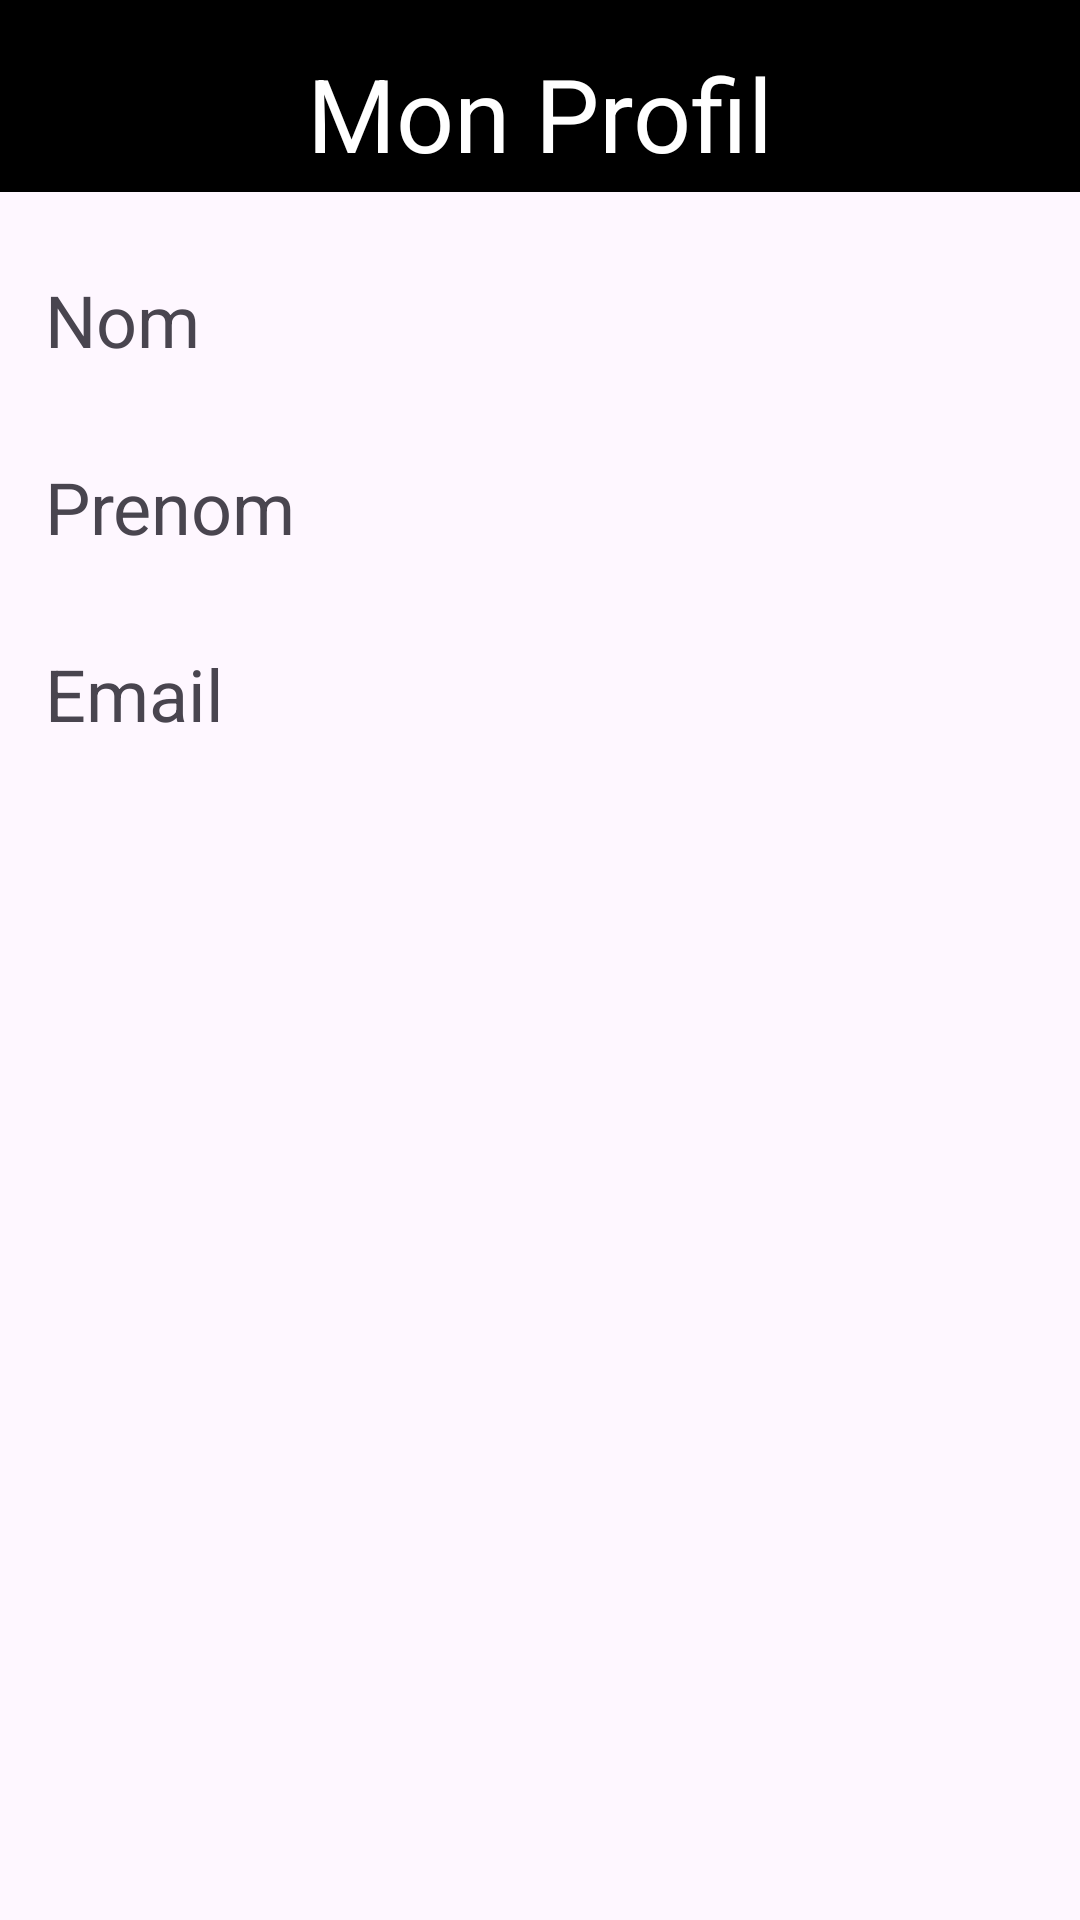

Here is an Android app screen rendered from its layout file. Give the layout XML and the strings, colors and styles it references.
<!-- AndroidManifest.xml: application theme Theme.Garage_mobile2 -->
<!-- res/layout/layout_fragment__profile.xml -->
<?xml version="1.0" encoding="utf-8"?>
<FrameLayout xmlns:android="http://schemas.android.com/apk/res/android"
    xmlns:tools="http://schemas.android.com/tools"
    android:layout_width="match_parent"
    android:layout_height="match_parent"
    android:layout_marginTop="0dp"
    tools:context=".Fragment_Profile">

    

    <include
        android:id="@+id/toolbar"
        layout="@layout/ma_toolbar"
        android:layout_width="match_parent"
        android:layout_height="wrap_content" />

    <LinearLayout
        android:layout_width="match_parent"
        android:layout_height="match_parent"
        android:layout_margin="15dp"
        android:orientation="vertical">

        <TextView
            android:id="@+id/profil"
            android:layout_width="match_parent"
            android:layout_height="wrap_content"
            android:text="@string/mon_profil"
            android:textAlignment="center"
            android:textColor="@color/white"
            android:textSize="34sp" />

        <TextView
            android:id="@+id/idNom"
            android:layout_width="match_parent"
            android:layout_height="wrap_content"
            android:layout_marginTop="30dp"
            android:drawableLeft="@drawable/ic_person50"
            android:text="Nom"
            android:textSize="24sp" />

        <TextView
            android:id="@+id/idPrenom"
            android:layout_width="match_parent"
            android:layout_height="wrap_content"
            android:layout_marginTop="30dp"
            android:drawableLeft="@drawable/ic_person50"
            android:text="Prenom"
            android:textSize="24sp" />

        <TextView
            android:id="@+id/idEmail2"
            android:layout_width="match_parent"
            android:layout_height="wrap_content"
            android:layout_marginTop="30dp"
            android:drawableLeft="@drawable/ic_email2"
            android:text="Email"
            android:textSize="24sp" />



    </LinearLayout>

</FrameLayout>
<!-- res/layout/ma_toolbar.xml (included above) -->
<?xml version="1.0" encoding="utf-8"?>
<androidx.appcompat.widget.Toolbar xmlns:android="http://schemas.android.com/apk/res/android"
    android:layout_width="match_parent"
    android:layout_height="wrap_content"
    android:background="@color/black"
    android:backgroundTint="@color/black">

    <LinearLayout
        android:layout_width="match_parent"
        android:layout_height="match_parent"
        android:orientation="horizontal"
        android:padding="10dp">


    </LinearLayout>

</androidx.appcompat.widget.Toolbar>
<!-- resources referenced by this layout -->
<resources>
  <color name="black">#FF000000</color>
  <color name="white">#FFFFFFFF</color>
  <string name="mon_profil">Mon Profil</string>
  <style name="Theme.Garage_mobile2" parent="Base.Theme.Garage_mobile2" />
  <style name="Base.Theme.Garage_mobile2" parent="Theme.Material3.Light">
          
          
          <item name="colorPrimaryVariant">#333333</item>
          <item name="android:statusBarColor">#000000</item>
          <item name="colorPrimary">@color/black</item>
          <item name="colorSecondary">#FF9800</item>
          <item name="colorSecondaryVariant">#000000</item>
  
      </style>
</resources>
